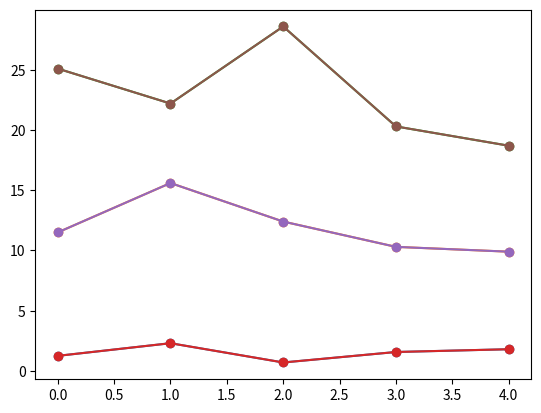

The matplotlib source for this figure:
# Task:
#   In an experiment 3 sensors are recorded in 5 successive times. For each sample the values are
#   stored in a vector of three elements.
#   T1= [1.25, 11.5, 25.1] T2= [2.3, 15.6, 22.2 ]
#   T3= [0.7, 12.4, 28.6] T4= [1.57, 10.3, 20.3]
#   T5= [1.8, 9.9, 18.7]
#   Show a plot with points representing the values of the three variables, having in the X axis the time.

# --------------------------------------------------------------------------------------------------------
# Possible solution
import matplotlib.pyplot as plt

T1 = [1.25, 11.5, 25.1]
T2 = [2.3, 15.6, 22.2]
T3 = [0.7, 12.4, 28.6]
T4 = [1.57, 10.3, 20.3]
T5 = [1.8, 9.9, 18.7]
measurements = [T1, T2, T3, T4, T5]
sensor1 = [0] * 5
sensor2 = [0] * 5
sensor3 = [0] * 5
for i in range(len(measurements)):
    measurement = measurements[i]
    sensor1[i] = measurement[0]
    sensor2[i] = measurement[1]
    sensor3[i] = measurement[2]
plt.plot(sensor1, '-o')
plt.plot(sensor2, '-o')
plt.plot(sensor3, '-o')
plt.show()

# --------------------------------------------------------------------------------------------------------
# Advanced solution.
# Iterating over multiple lists in parallel.
# See: https://docs.python.org/3/library/functions.html#zip 
#  and https://stackoverflow.com/questions/1663807/how-to-iterate-through-two-lists-in-parallel
import matplotlib.pyplot as plt

T1 = [1.25, 11.5, 25.1]
T2 = [2.3, 15.6, 22.2]
T3 = [0.7, 12.4, 28.6]
T4 = [1.57, 10.3, 20.3]
T5 = [1.8, 9.9, 18.7]
for sensor in zip(T1, T2, T3, T4, T5):
    plt.plot(sensor, '-o')
